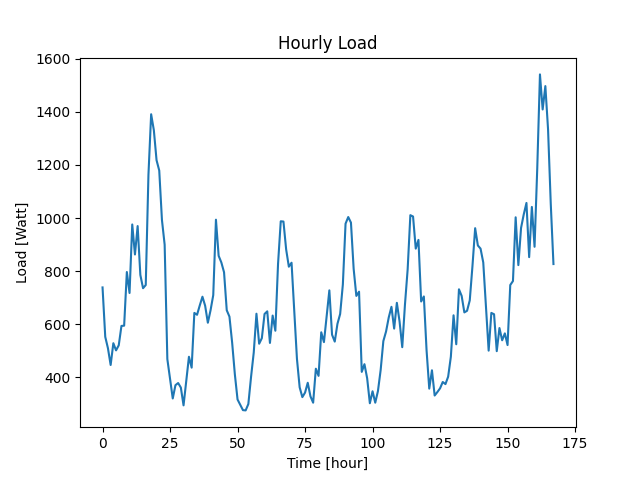

The table this chart was drawn from, first rows:
Datetime, Load
2022-04-07 10:48:36, 739
2022-04-07 11:48:36, 553
2022-04-07 12:48:36, 510
2022-04-07 13:48:36, 447
2022-04-07 14:48:36, 529
2022-04-07 15:48:36, 502
2022-04-07 16:48:36, 521
2022-04-07 17:48:36, 594
2022-04-07 18:48:36, 595
2022-04-07 19:48:36, 797
2022-04-07 20:48:36, 718
2022-04-07 21:48:36, 976
2022-04-07 22:48:36, 863
2022-04-07 23:48:36, 970
2022-04-08 00:48:36, 786
2022-04-08 01:48:36, 736
2022-04-08 02:48:36, 748
2022-04-08 03:48:36, 1163
2022-04-08 04:48:36, 1391
2022-04-08 05:48:36, 1331
2022-04-08 06:48:36, 1218
2022-04-08 07:48:36, 1179
2022-04-08 08:48:36, 993
2022-04-08 09:48:36, 900
2022-04-08 10:48:36, 469
2022-04-08 11:48:36, 395
2022-04-08 12:48:36, 321
2022-04-08 13:48:36, 371
2022-04-08 14:48:36, 379
2022-04-08 15:48:36, 362
2022-04-08 16:48:36, 295
2022-04-08 17:48:36, 386
2022-04-08 18:48:36, 478
2022-04-08 19:48:36, 437
2022-04-08 20:48:36, 643
2022-04-08 21:48:36, 636
2022-04-08 22:48:36, 671
2022-04-08 23:48:36, 704
2022-04-09 00:48:36, 670
2022-04-09 01:48:36, 606
2022-04-09 02:48:36, 653
2022-04-09 03:48:36, 710
2022-04-09 04:48:36, 994
2022-04-09 05:48:36, 858
2022-04-09 06:48:36, 833
2022-04-09 07:48:36, 796
2022-04-09 08:48:36, 653
2022-04-09 09:48:36, 629
2022-04-09 10:48:36, 531
2022-04-09 11:48:36, 412
2022-04-09 12:48:36, 317
2022-04-09 13:48:36, 297
2022-04-09 14:48:36, 277
2022-04-09 15:48:36, 276
2022-04-09 16:48:36, 300
2022-04-09 17:48:36, 402
2022-04-09 18:48:36, 494
2022-04-09 19:48:36, 640
2022-04-09 20:48:36, 527
2022-04-09 21:48:36, 548
... 108 more rows
